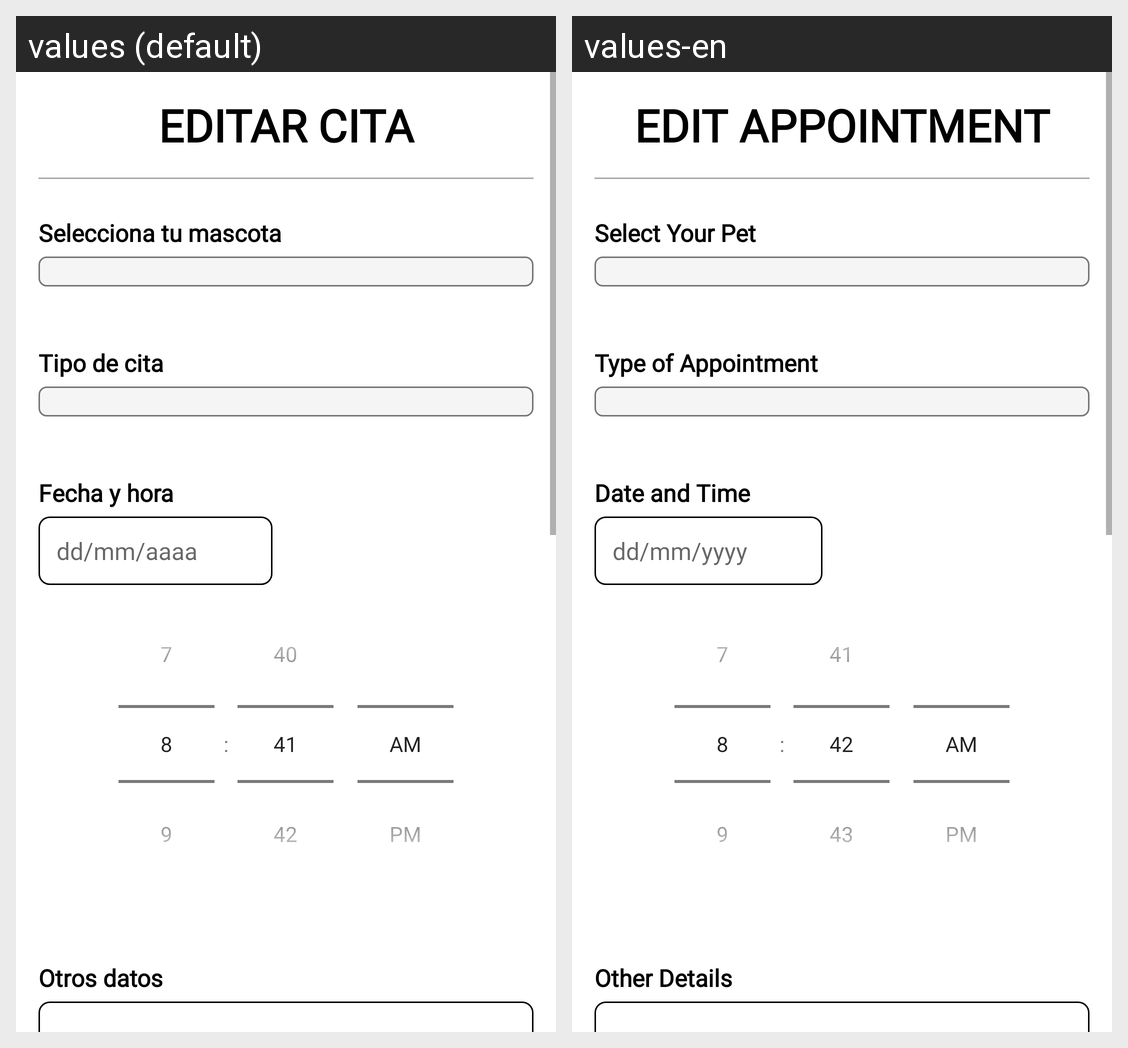

Strings drawn on this Android screen and how each of the app's shown locales translates them:
Android screen res/layout/activity_editar_cita.xml rendered under 2 locales, left to right: values (default), values-en. Device: Nexus 5 (rendered at 1080×1920; each locale shown at half size, 540×960, under a caption strip naming it); theme Theme.ProyectoVeterinario_AdrianIsado_DanielQuinones.
Strings drawn on this screen, with the default value and each locale's value (text and hints the layout hard-codes, and strings that could not be matched under every locale, appear in the picture but are not listed):

editar_cita
  values: Editar Cita
  values-en: Edit Appointment

selec_tu_mascota
  values: Selecciona tu mascota
  values-en: Select Your Pet

selec_tipo_cita
  values: Tipo de cita
  values-en: Type of Appointment

selec_fechaHora_cita
  values: Fecha y hora
  values-en: Date and Time

escribe_la_fechaNac_mascota
  values: dd/mm/aaaa
  values-en: dd/mm/yyyy

otros_datos
  values: Otros datos
  values-en: Other Details
